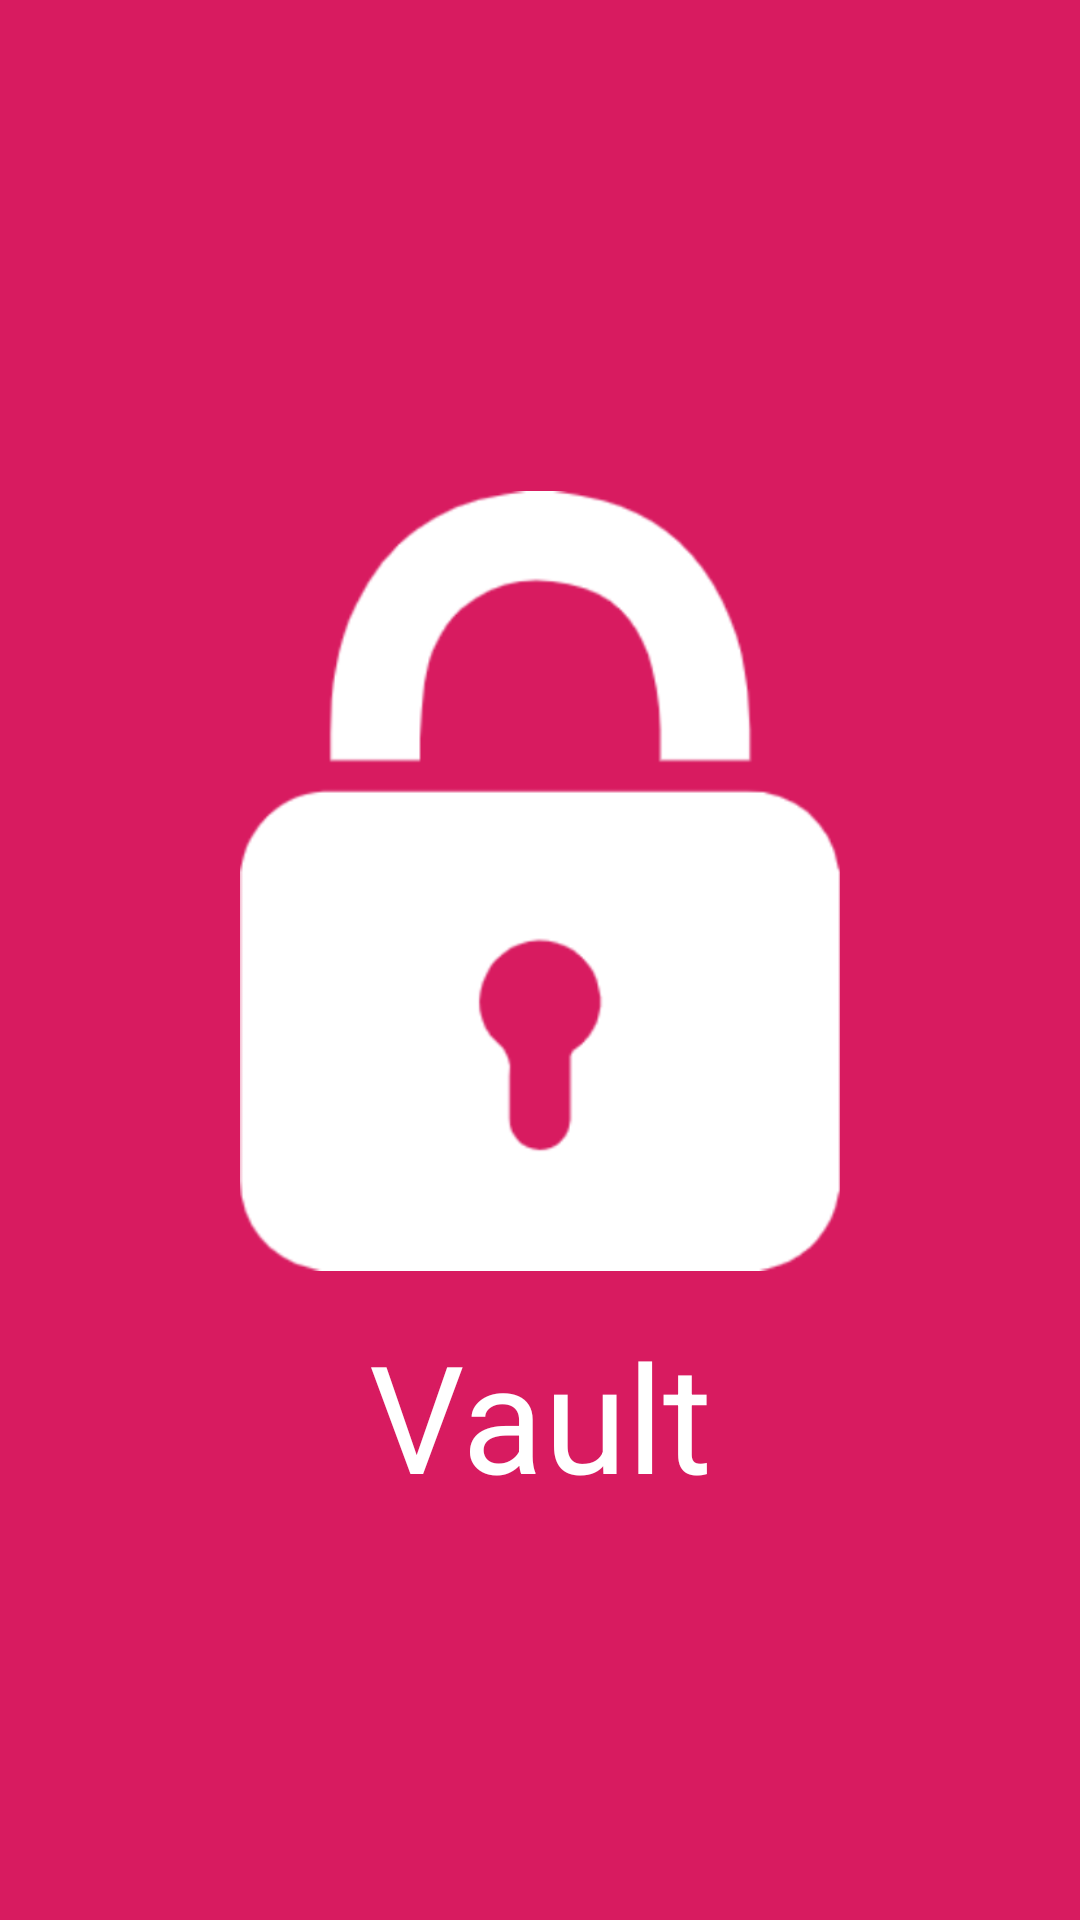

Write the Android layout XML for this screen, with the resource values it uses.
<!-- AndroidManifest.xml: activity theme NoAppTheme -->
<!-- res/layout/activity_splash.xml -->
<?xml version="1.0" encoding="utf-8"?>
<android.support.constraint.ConstraintLayout xmlns:android="http://schemas.android.com/apk/res/android"
    xmlns:app="http://schemas.android.com/apk/res-auto"
    xmlns:tools="http://schemas.android.com/tools"
    android:layout_width="match_parent"
    android:layout_height="match_parent"
    android:background="@color/red"
    tools:context=".Activities.SplashActivity">

    <ImageView
        android:id="@+id/imageView"
        android:layout_width="200dp"
        android:layout_height="0dp"

        android:layout_marginTop="157dp"
        android:layout_marginBottom="8dp"
        android:src="@drawable/logo_icon"
        app:layout_constraintBottom_toTopOf="@+id/textView2"
        app:layout_constraintEnd_toEndOf="parent"
        app:layout_constraintStart_toStartOf="parent"
        app:layout_constraintTop_toTopOf="parent"
        tools:ignore="MissingConstraints" />

    <TextView
        android:id="@+id/textView2"
        android:layout_width="wrap_content"
        android:layout_height="wrap_content"
        android:layout_marginBottom="135dp"
        android:text="Vault"
        android:textColor="@color/white"
        android:textSize="50dp"
        app:layout_constraintBottom_toBottomOf="parent"
        app:layout_constraintEnd_toEndOf="parent"
        app:layout_constraintStart_toStartOf="parent"
        app:layout_constraintTop_toBottomOf="@+id/imageView" />

</android.support.constraint.ConstraintLayout>
<!-- resources referenced by this layout -->
<resources>
  <color name="red">#D81B60</color>
  <color name="white">#ffffff</color>
  <!-- drawable logo_icon: png bitmap (drawable, 25868 bytes) -->
  <style name="NoAppTheme" parent="Theme.AppCompat.Light.NoActionBar">
          
          <item name="colorPrimary">@color/red</item>
          <item name="colorPrimaryDark">@color/red</item>
          <item name="colorAccent">@color/red</item>
      </style>
</resources>
